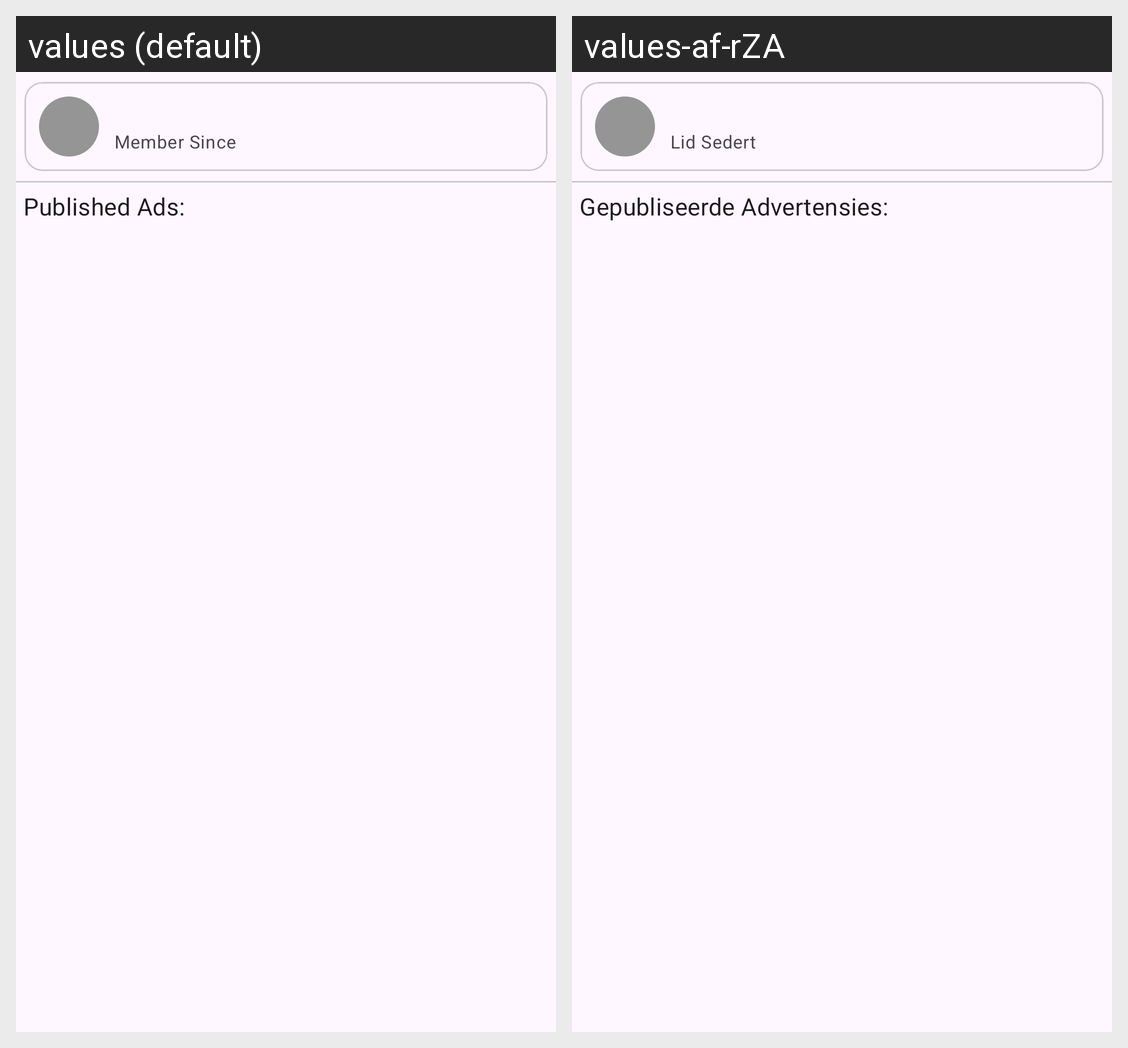

Translations of the strings shown on this Android screen, per locale in the grid:
Android screen res/layout/activity_ad_seller_profile.xml rendered under 2 locales, left to right: values (default), values-af-rZA. Device: Nexus 5 (rendered at 1080×1920; each locale shown at half size, 540×960, under a caption strip naming it); theme Theme.RoF.
Strings drawn on this screen, with the default value and each locale's value (text and hints the layout hard-codes, and strings that could not be matched under every locale, appear in the picture but are not listed):

member_since_seller
  values: Member Since
  values-af-rZA: Lid Sedert

published_ads
  values: Published Ads:
  values-af-rZA: Gepubliseerde Advertensies:
